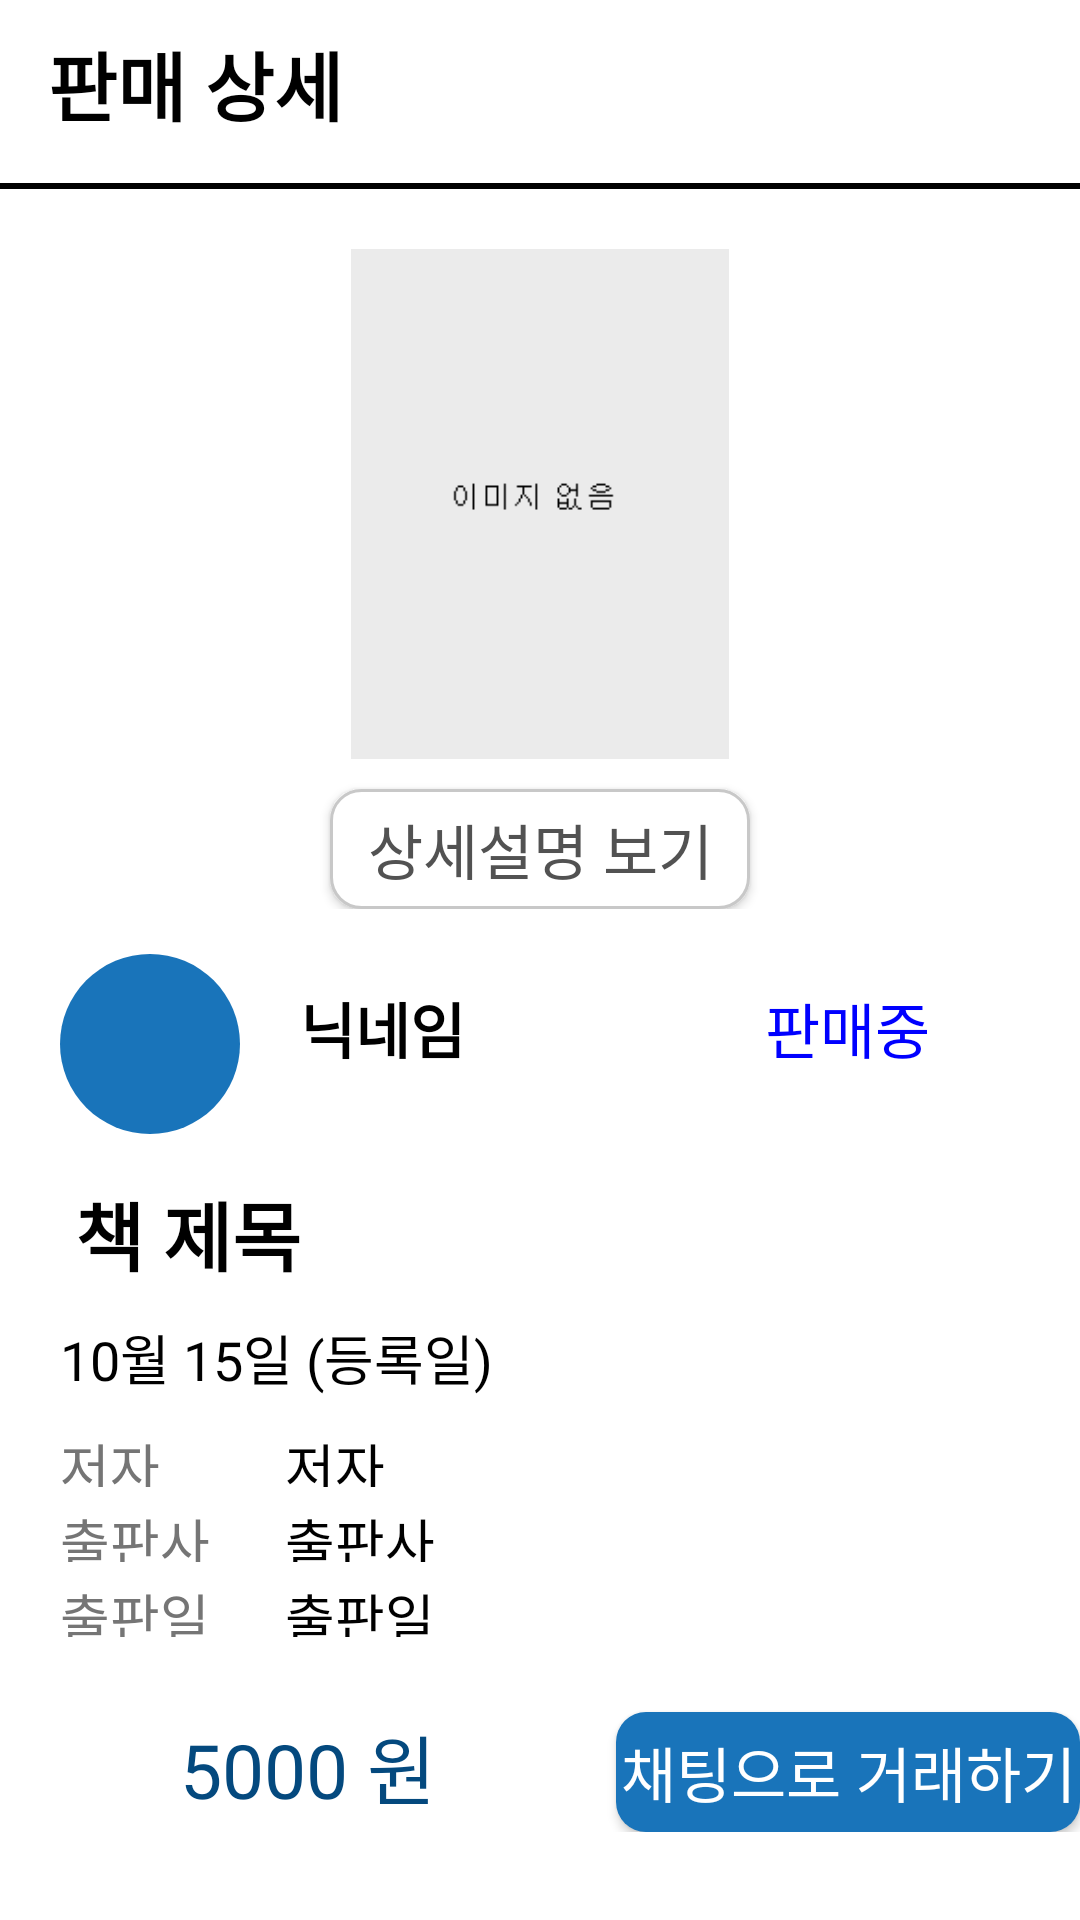

This screen was rendered from an Android layout file. Write that file and the resources it references.
<!-- AndroidManifest.xml: application theme Theme.ArchiveBook -->
<!-- res/layout/activity_selling_detail.xml -->
<?xml version="1.0" encoding="utf-8"?>
<LinearLayout xmlns:android="http://schemas.android.com/apk/res/android"
    xmlns:app="http://schemas.android.com/apk/res-auto"
    xmlns:tools="http://schemas.android.com/tools"
    android:layout_width="match_parent"
    android:layout_height="match_parent"
    tools:context=".SellingDetail"
    android:orientation="vertical"
    android:background="#FFFFFF">

    <androidx.appcompat.widget.Toolbar
        android:id="@+id/toolbar"
        android:layout_width="match_parent"
        android:layout_height="wrap_content"
        android:layout_alignParentTop="true"
        android:minHeight="?attr/actionBarSize">

        <TextView
            android:layout_width="wrap_content"
            android:layout_height="wrap_content"
            android:text="판매 상세"
            android:textColor="#000000"
            android:textSize="25dp"
            android:textStyle="bold"></TextView>

        <Button
            android:id="@+id/btn_change_sold"
            android:layout_width="120dp"
            android:layout_height="40dp"
            android:layout_marginLeft="120dp"
            android:layout_marginTop="15dp"
            android:background="@drawable/button_sell_regis_white"
            android:text="판매 완료하기"
            android:visibility="invisible"/>

        <ImageButton
            android:id="@+id/ibtn_delete"
            android:layout_width="40dp"
            android:layout_height="40dp"
            android:src="@drawable/btn_delete"
            android:scaleType="fitCenter"
            android:background="#FFFFFF"
            android:layout_marginLeft="10dp"
            android:layout_marginTop="15dp"
            android:visibility="invisible"/>


    </androidx.appcompat.widget.Toolbar>

    <View
        android:layout_width="match_parent"
        android:layout_height="2dp"
        android:layout_marginTop="5dp"
        android:background="#000000" />

    <ScrollView
        android:layout_width="match_parent"
        android:layout_height="match_parent">

        <LinearLayout
            android:layout_width="match_parent"
            android:layout_height="match_parent"
            android:orientation="vertical">

            <LinearLayout
                android:layout_width="match_parent"
                android:layout_height="wrap_content"
                android:orientation="vertical"
                android:gravity="center">

                <ImageView
                    android:id="@+id/iv_book_selling_image"
                    android:layout_width="130dp"
                    android:layout_height="170dp"
                    android:src="@drawable/img_no_book_image"
                    android:layout_marginTop="20dp"/>

                <Button
                    android:id="@+id/btn_book_selling_describe"
                    android:layout_width="140dp"
                    android:layout_height="40dp"
                    android:text="상세설명 보기"
                    android:textSize="20sp"
                    android:textColor="#525252"
                    android:background="@drawable/button_sell_regis_white"
                    android:layout_marginTop="10dp"/>

            </LinearLayout>

            <RelativeLayout
                android:layout_width="match_parent"
                android:layout_height="match_parent"
                android:paddingLeft="10dp">

                <ImageView
                    android:id="@+id/iv_book_selling_profile"
                    android:layout_width="60dp"
                    android:layout_height="60dp"
                    android:background="@drawable/view_circle_blue"
                    android:layout_marginTop="15dp"
                    android:layout_marginLeft="10dp"/>

                <TextView
                    android:id="@+id/tv_book_selling_nick_name"
                    android:layout_width="wrap_content"
                    android:layout_height="wrap_content"
                    android:text="닉네임"
                    android:textColor="#000000"
                    android:textSize="20sp"
                    android:textStyle="bold"
                    android:layout_toRightOf="@id/iv_book_selling_profile"
                    android:layout_marginLeft="20dp"
                    android:layout_marginTop="25dp"/>

                <TextView
                    android:id="@+id/tv_book_is_sold"
                    android:layout_width="wrap_content"
                    android:layout_height="wrap_content"
                    android:text="판매중"
                    android:textColor="#0000FF"
                    android:textSize="20sp"
                    android:layout_toRightOf="@id/tv_book_selling_nick_name"
                    android:layout_marginTop="25dp"
                    android:layout_marginLeft="100dp"/>

                <TextView
                    android:id="@+id/tv_book_selling_title"
                    android:layout_width="wrap_content"
                    android:layout_height="wrap_content"
                    android:text="책 제목"
                    android:textColor="#000000"
                    android:textSize="25sp"
                    android:textStyle="bold"
                    android:layout_below="@id/iv_book_selling_profile"
                    android:layout_marginTop="15dp"
                    android:layout_marginLeft="15dp"/>

                <TextView
                    android:id="@+id/tv_book_selling_date_registerd"
                    android:layout_width="wrap_content"
                    android:layout_height="wrap_content"
                    android:text="10월 15일 (등록일)"
                    android:textColor="#000000"
                    android:textSize="18sp"
                    android:layout_below="@id/tv_book_selling_title"
                    android:layout_marginLeft="10dp"
                    android:layout_marginTop="10dp"/>

                <TextView
                    android:id="@+id/tv_author"
                    android:layout_width="60dp"
                    android:layout_height="20dp"
                    android:text="저자"
                    android:textColor="#757575"
                    android:textSize="18sp"
                    android:layout_below="@+id/tv_book_selling_date_registerd"
                    android:layout_marginTop="10dp"
                    android:layout_marginLeft="10dp"/>

                <TextView
                    android:id="@+id/tv_publisher"
                    android:layout_width="60dp"
                    android:layout_height="20dp"
                    android:text="출판사"
                    android:textColor="#757575"
                    android:textSize="18sp"
                    android:layout_below="@+id/tv_author"
                    android:layout_marginTop="5dp"
                    android:layout_marginLeft="10dp"/>

                <TextView
                    android:id="@+id/tv_date_published"
                    android:layout_width="60dp"
                    android:layout_height="20dp"
                    android:text="출판일"
                    android:textColor="#757575"
                    android:textSize="18sp"
                    android:layout_below="@+id/tv_publisher"
                    android:layout_marginTop="5dp"
                    android:layout_marginLeft="10dp"/>

                <TextView
                    android:id="@+id/tv_book_selling_author"
                    android:layout_width="wrap_content"
                    android:layout_height="20dp"
                    android:text="저자"
                    android:textColor="#000000"
                    android:textSize="18sp"
                    android:layout_below="@+id/tv_book_selling_date_registerd"
                    android:layout_toRightOf="@id/tv_author"
                    android:layout_marginTop="10dp"
                    android:layout_marginLeft="15dp"/>

                <TextView
                    android:id="@+id/tv_book_selling_publisher"
                    android:layout_width="wrap_content"
                    android:layout_height="20dp"
                    android:text="출판사"
                    android:textColor="#000000"
                    android:textSize="18sp"
                    android:layout_below="@+id/tv_book_selling_author"
                    android:layout_toRightOf="@id/tv_publisher"
                    android:layout_marginTop="5dp"
                    android:layout_marginLeft="15dp"/>

                <TextView
                    android:id="@+id/tv_book_selling_date_published"
                    android:layout_width="wrap_content"
                    android:layout_height="20dp"
                    android:text="출판일"
                    android:textColor="#000000"
                    android:textSize="18sp"
                    android:layout_below="@+id/tv_book_selling_publisher"
                    android:layout_toRightOf="@id/tv_date_published"
                    android:layout_marginTop="5dp"
                    android:layout_marginLeft="15dp"/>

                <TextView
                    android:id="@+id/tv_book_selling_price_registerd"
                    android:layout_width="wrap_content"
                    android:layout_height="wrap_content"
                    android:text="5000 원"
                    android:textSize="25sp"
                    android:textColor="#04497E"
                    android:layout_below="@id/tv_date_published"
                    android:layout_marginLeft="50dp"
                    android:layout_marginTop="25dp"/>

                <Button
                    android:id="@+id/btn_selling_to_chat"
                    android:layout_width="180dp"
                    android:layout_height="40dp"
                    android:text="채팅으로 거래하기"
                    android:textColor="#FFFFFF"
                    android:textSize="20sp"
                    android:background="@drawable/button_sell_regis_blue"
                    android:layout_below="@id/tv_date_published"
                    android:layout_toRightOf="@id/tv_book_selling_price_registerd"
                    android:layout_marginLeft="60dp"
                    android:layout_marginTop="25dp"/>

            </RelativeLayout>

        </LinearLayout>

    </ScrollView>

</LinearLayout>
<!-- resources referenced by this layout -->
<resources>
  <!-- drawable btn_delete: png bitmap (drawable, 12614 bytes) -->
  <!-- drawable button_sell_regis_blue (drawable) -->
  <?xml version="1.0" encoding="utf-8"?>
  <selector xmlns:android="http://schemas.android.com/apk/res/android">
  
      <item android:state_enabled="true">
  
          <shape xmlns:android="http://schemas.android.com/apk/res/android"
              android:shape="rectangle">
  
              <solid android:color="#1974BA"/>
              <corners android:radius="10dp"/>
  
          </shape>
  
      </item>
  
      <item android:state_enabled="false">
  
          <shape xmlns:android="http://schemas.android.com/apk/res/android"
              android:shape="rectangle">
  
              <solid android:color="#D3D3D3"/>
              <corners android:radius="10dp"/>
  
          </shape>
  
      </item>
  
      <item android:state_pressed="true">
  
          <shape xmlns:android="http://schemas.android.com/apk/res/android"
              android:shape="rectangle">
  
              <solid android:color="#195B8E"/>
              <corners android:radius="10dp"/>
  
          </shape>
  
      </item>
  
  </selector>
  <!-- drawable button_sell_regis_white (drawable) -->
  <?xml version="1.0" encoding="utf-8"?>
  <shape xmlns:android="http://schemas.android.com/apk/res/android"
      android:shape="rectangle">
  
      <solid android:color="#FFFFFF"/>
      <stroke
          android:width="1dp"
          android:color="#C8C8C8"/>
      <corners android:radius="10dp"/>
  
  </shape>
  <!-- drawable img_no_book_image: png bitmap (drawable, 1159 bytes) -->
  <!-- drawable view_circle_blue (drawable) -->
  <?xml version="1.0" encoding="utf-8"?>
  <shape xmlns:android="http://schemas.android.com/apk/res/android"
      android:shape="rectangle">
  
      <solid android:color="#1974BA"/>
      <corners android:radius="100dp"/>
  
  </shape>
  <style name="Theme.ArchiveBook" parent="Theme.AppCompat.Light.NoActionBar">
          
          <item name="colorPrimary">#1974BA</item>
          <item name="colorPrimaryVariant">#000000</item>
          <item name="colorOnPrimary">@color/white</item>
          
          <item name="colorSecondary">@color/teal_200</item>
          <item name="colorSecondaryVariant">@color/teal_700</item>
          <item name="colorOnSecondary">@color/black</item>
          
          <item name="android:statusBarColor" tools:targetApi="l">?attr/colorPrimaryVariant</item>
          
      </style>
  <!-- not gathered from this repository: default colours our renderer supplied (Android Studio template values) -->
  <color name="teal_200">#FF03DAC5</color>
  <color name="teal_700">#FF018786</color>
  <color name="black">#FF000000</color>
  <color name="white">#FFFFFFFF</color>
</resources>
